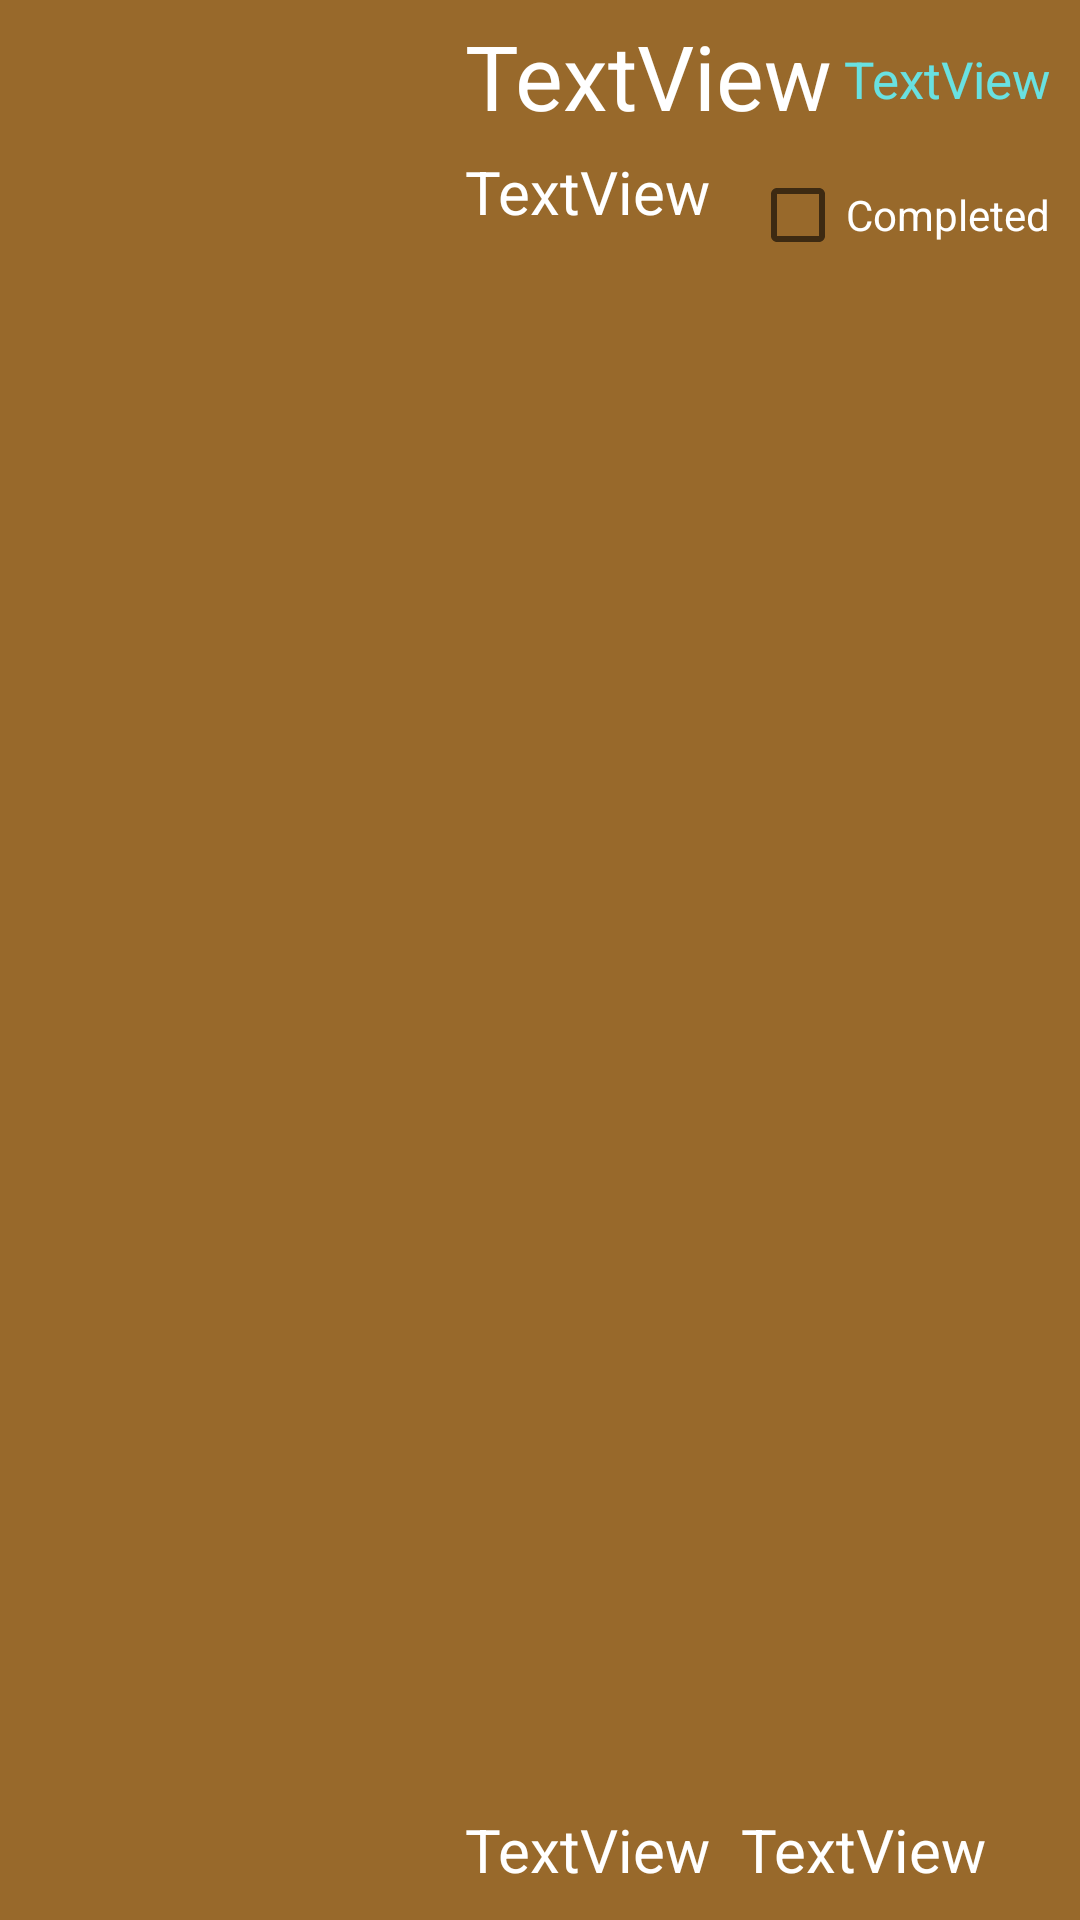

Produce the Android XML layout that renders to this screen, including the resource entries it uses.
<!-- AndroidManifest.xml: application theme Theme.MyEntertainmentList -->
<!-- res/layout/recycler_tv.xml -->
<?xml version="1.0" encoding="utf-8"?>
<androidx.constraintlayout.widget.ConstraintLayout xmlns:android="http://schemas.android.com/apk/res/android"
    xmlns:app="http://schemas.android.com/apk/res-auto"
    xmlns:tools="http://schemas.android.com/tools"
    android:layout_width="match_parent"
    android:layout_height="wrap_content"
    android:layout_marginTop="5dp"
    android:background="@color/orange">

    <ImageView
        android:id="@+id/TVPortrait"
        android:layout_width="150dp"
        android:layout_height="150dp"
        app:layout_constraintBottom_toBottomOf="parent"
        app:layout_constraintStart_toStartOf="parent"
        app:layout_constraintTop_toTopOf="parent"
        tools:srcCompat="@tools:sample/avatars" />

    <TextView
        android:id="@+id/TVTitle"
        android:layout_width="wrap_content"
        android:layout_height="wrap_content"
        android:layout_marginLeft="5dp"
        android:layout_marginTop="5dp"
        android:text="TextView"
        android:textColor="@color/white"
        android:textSize="30dp"
        app:layout_constraintStart_toEndOf="@+id/TVPortrait"
        app:layout_constraintTop_toTopOf="parent" />

    <TextView
        android:id="@+id/TVPlatform"
        android:layout_width="wrap_content"
        android:layout_height="wrap_content"
        android:layout_marginTop="7dp"
        android:layout_marginRight="10dp"
        android:text="TextView"
        android:textColor="@color/lightBlue"
        android:textSize="17dp"
        app:layout_constraintBottom_toBottomOf="@+id/TVTitle"
        app:layout_constraintEnd_toEndOf="parent"
        app:layout_constraintTop_toTopOf="parent" />

    <TextView
        android:id="@+id/TVGenre"
        android:layout_width="wrap_content"
        android:layout_height="wrap_content"
        android:layout_marginLeft="5dp"
        android:layout_marginTop="5dp"
        android:text="TextView"
        android:textColor="@color/white"
        android:textSize="20dp"
        app:layout_constraintStart_toEndOf="@+id/TVPortrait"
        app:layout_constraintTop_toBottomOf="@+id/TVTitle" />

    <TextView
        android:id="@+id/TVRating"
        android:layout_width="wrap_content"
        android:layout_height="wrap_content"
        android:layout_marginLeft="5dp"
        android:layout_marginBottom="10dp"
        android:text="TextView"
        android:textColor="@color/white"
        android:textSize="20dp"
        app:layout_constraintBottom_toBottomOf="parent"
        app:layout_constraintStart_toEndOf="@+id/TVPortrait" />

    <TextView
        android:id="@+id/TVRatingNum"
        android:layout_width="wrap_content"
        android:layout_height="wrap_content"
        android:layout_marginLeft="10dp"
        android:layout_marginBottom="10dp"
        android:text="TextView"
        android:textColor="@color/white"
        android:textSize="20dp"
        app:layout_constraintBottom_toBottomOf="parent"
        app:layout_constraintStart_toEndOf="@+id/TVRating" />

    <CheckBox
        android:id="@+id/TVStatusCheck"
        android:layout_width="wrap_content"
        android:layout_height="wrap_content"
        android:layout_marginTop="10dp"
        android:layout_marginRight="10dp"
        android:checked="false"
        android:text="Completed"
        android:textColor="@color/white"
        app:layout_constraintEnd_toEndOf="parent"
        app:layout_constraintTop_toBottomOf="@+id/TVPlatform" />

</androidx.constraintlayout.widget.ConstraintLayout>
<!-- resources referenced by this layout -->
<resources>
  <color name="lightBlue">#69E1E1</color>
  <color name="orange">#98692B</color>
  <color name="white">#FFFFFFFF</color>
  <style name="Theme.MyEntertainmentList" parent="Theme.MaterialComponents.DayNight.DarkActionBar">
          
          <item name="colorPrimary">@color/purple_500</item>
          <item name="colorPrimaryVariant">@color/purple_700</item>
          <item name="colorOnPrimary">@color/white</item>
          
          <item name="colorSecondary">@color/teal_200</item>
          <item name="colorSecondaryVariant">@color/teal_700</item>
          <item name="colorOnSecondary">@color/black</item>
          
          <item name="android:statusBarColor" tools:targetApi="l">?attr/colorPrimaryVariant</item>
          
      </style>
  <color name="purple_500">#FF6200EE</color>
  <color name="purple_700">#FF3700B3</color>
  <color name="teal_200">#FF03DAC5</color>
  <color name="teal_700">#FF018786</color>
  <color name="black">#FF000000</color>
</resources>
